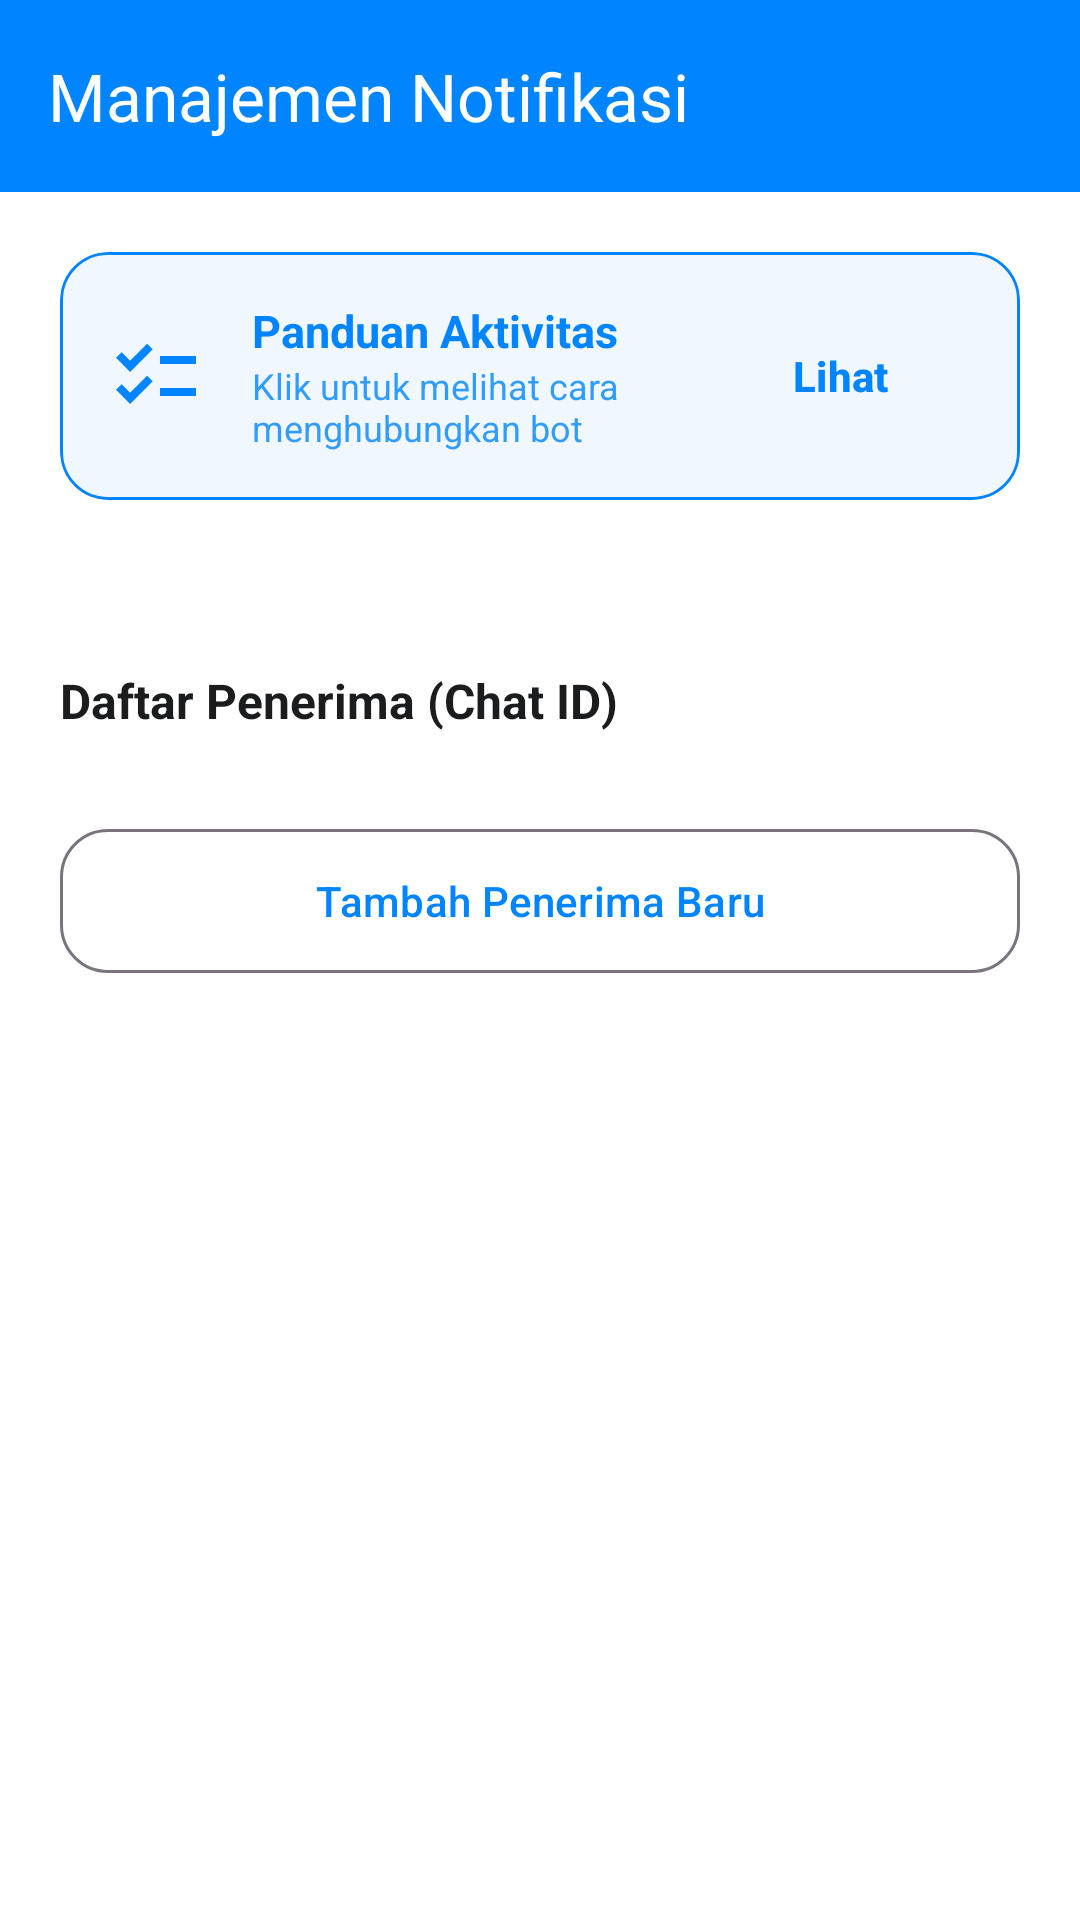

Reconstruct the res/layout file that produces this screen, plus the resources it refers to.
<!-- AndroidManifest.xml: application theme Theme.AbsenRenang -->
<!-- res/layout/activity_notification_management.xml -->
<?xml version="1.0" encoding="utf-8"?>
<androidx.coordinatorlayout.widget.CoordinatorLayout xmlns:android="http://schemas.android.com/apk/res/android"
    xmlns:app="http://schemas.android.com/apk/res-auto"
    xmlns:tools="http://schemas.android.com/tools"
    android:layout_width="match_parent"
    android:layout_height="match_parent"
    android:fitsSystemWindows="true"
    android:background="@color/background">

    <com.google.android.material.appbar.AppBarLayout
        android:layout_width="match_parent"
        android:layout_height="wrap_content"
        android:background="@color/primary_blue"
        app:liftOnScroll="false">

        <com.google.android.material.appbar.MaterialToolbar
            android:id="@+id/toolbar"
            android:layout_width="match_parent"
            android:layout_height="?attr/actionBarSize"
            app:navigationIcon="@drawable/ic_arrow_back"
            app:navigationIconTint="@color/white"
            app:title="Manajemen Notifikasi"
            app:titleTextColor="@color/white" />
    </com.google.android.material.appbar.AppBarLayout>

    <androidx.core.widget.NestedScrollView
        android:layout_width="match_parent"
        android:layout_height="match_parent"
        app:layout_behavior="@string/appbar_scrolling_view_behavior">

        <LinearLayout
            android:layout_width="match_parent"
            android:layout_height="wrap_content"
            android:orientation="vertical"
            android:padding="20dp">

            
            <com.google.android.material.card.MaterialCardView
                android:id="@+id/cardTutorial"
                android:layout_width="match_parent"
                android:layout_height="wrap_content"
                android:layout_marginBottom="24dp"
                app:cardBackgroundColor="@color/soft_blue"
                app:cardCornerRadius="16dp"
                app:cardElevation="0dp"
                app:strokeWidth="1dp"
                app:strokeColor="@color/primary_blue">

                <LinearLayout
                    android:layout_width="match_parent"
                    android:layout_height="wrap_content"
                    android:gravity="center_vertical"
                    android:orientation="horizontal"
                    android:padding="16dp">

                    <ImageView
                        android:layout_width="32dp"
                        android:layout_height="32dp"
                        android:src="@drawable/ic_attendance"
                        app:tint="@color/primary_blue" />

                    <LinearLayout
                        android:layout_width="0dp"
                        android:layout_height="wrap_content"
                        android:layout_marginStart="16dp"
                        android:layout_weight="1"
                        android:orientation="vertical">

                        <TextView
                            android:layout_width="wrap_content"
                            android:layout_height="wrap_content"
                            android:text="Panduan Aktivitas"
                            android:textColor="@color/primary_blue"
                            android:textStyle="bold"
                            android:textSize="15sp" />

                        <TextView
                            android:layout_width="wrap_content"
                            android:layout_height="wrap_content"
                            android:text="Klik untuk melihat cara menghubungkan bot"
                            android:textColor="@color/primary_blue"
                            android:alpha="0.8"
                            android:textSize="12sp" />
                    </LinearLayout>

                    <com.google.android.material.button.MaterialButton
                        android:id="@+id/btnShowGuide"
                        style="@style/Widget.Material3.Button.TextButton"
                        android:layout_width="wrap_content"
                        android:layout_height="wrap_content"
                        android:text="Lihat"
                        android:textColor="@color/primary_blue"
                        android:textStyle="bold" />
                </LinearLayout>
            </com.google.android.material.card.MaterialCardView>



            <TextView
                android:layout_width="wrap_content"
                android:layout_height="wrap_content"
                android:layout_marginTop="32dp"
                android:text="Daftar Penerima (Chat ID)"
                android:textColor="@color/text_primary"
                android:textStyle="bold"
                android:textSize="16sp" />

            <androidx.recyclerview.widget.RecyclerView
                android:id="@+id/rvRecipientIds"
                android:layout_width="match_parent"
                android:layout_height="wrap_content"
                android:layout_marginTop="12dp"
                android:nestedScrollingEnabled="false"
                tools:itemCount="2"
                tools:listitem="@layout/item_telegram_id" />

            <com.google.android.material.button.MaterialButton
                android:id="@+id/btnAddRecipient"
                style="@style/Widget.Material3.Button.OutlinedButton"
                android:layout_width="match_parent"
                android:layout_height="56dp"
                android:layout_marginTop="16dp"
                android:text="Tambah Penerima Baru"
                app:cornerRadius="16dp"
                app:icon="@drawable/ic_register" />

        </LinearLayout>
    </androidx.core.widget.NestedScrollView>

    <include
        android:id="@+id/loadingLayout"
        layout="@layout/layout_loading_overlay" />

</androidx.coordinatorlayout.widget.CoordinatorLayout>
<!-- res/layout/item_telegram_id.xml (included above) -->
<?xml version="1.0" encoding="utf-8"?>
<com.google.android.material.card.MaterialCardView xmlns:android="http://schemas.android.com/apk/res/android"
    xmlns:app="http://schemas.android.com/apk/res-auto"
    xmlns:tools="http://schemas.android.com/tools"
    android:layout_width="match_parent"
    android:layout_height="wrap_content"
    android:layout_marginBottom="8dp"
    app:cardBackgroundColor="@color/white"
    app:cardCornerRadius="12dp"
    app:cardElevation="0dp"
    app:strokeColor="@color/divider"
    app:strokeWidth="1dp">

    <LinearLayout
        android:layout_width="match_parent"
        android:layout_height="wrap_content"
        android:gravity="center_vertical"
        android:orientation="horizontal"
        android:padding="12dp">

        <ImageView
            android:layout_width="24dp"
            android:layout_height="24dp"
            android:src="@drawable/ic_attendance"
            app:tint="@color/primary_blue" />

        <TextView
            android:id="@+id/tvChatId"
            android:layout_width="0dp"
            android:layout_height="wrap_content"
            android:layout_marginStart="12dp"
            android:layout_weight="1"
            android:textColor="@color/text_primary"
            android:textSize="15sp"
            android:textStyle="bold"
            tools:text="1137962456" />

        <com.google.android.material.button.MaterialButton
            android:id="@+id/btnTest"
            style="@style/Widget.Material3.Button.TonalButton"
            android:layout_width="wrap_content"
            android:layout_height="36dp"
            android:layout_marginEnd="8dp"
            android:paddingHorizontal="12dp"
            android:text="Test"
            android:textSize="11sp"
            android:textColor="@color/primary_blue"
            app:backgroundTint="@color/soft_blue"
            app:cornerRadius="8dp" />

        <ImageButton
            android:id="@+id/btnDelete"
            android:layout_width="40dp"
            android:layout_height="40dp"
            android:background="?attr/selectableItemBackgroundBorderless"
            android:src="@drawable/ic_delete"
            app:tint="@color/error" />

    </LinearLayout>
</com.google.android.material.card.MaterialCardView>
<!-- res/layout/layout_loading_overlay.xml (included above) -->
<?xml version="1.0" encoding="utf-8"?>
<FrameLayout xmlns:android="http://schemas.android.com/apk/res/android"
    xmlns:app="http://schemas.android.com/apk/res-auto"
    android:id="@+id/loadingOverlay"
    android:layout_width="match_parent"
    android:layout_height="match_parent"
    android:background="#80000000"
    android:clickable="true"
    android:focusable="true"
    android:visibility="gone">

    <com.google.android.material.card.MaterialCardView
        android:layout_width="wrap_content"
        android:layout_height="wrap_content"
        android:layout_gravity="center"
        app:cardCornerRadius="16dp"
        app:cardElevation="0dp"
        app:strokeWidth="1dp"
        app:strokeColor="@color/divider"
        app:cardBackgroundColor="@color/white">

        <LinearLayout
            android:layout_width="wrap_content"
            android:layout_height="wrap_content"
            android:orientation="vertical"
            android:padding="24dp"
            android:gravity="center">

            <com.google.android.material.progressindicator.CircularProgressIndicator
                android:layout_width="wrap_content"
                android:layout_height="wrap_content"
                android:indeterminate="true"
                app:indicatorColor="@color/primary_blue"
                app:trackThickness="4dp" />

            <TextView
                android:layout_width="wrap_content"
                android:layout_height="wrap_content"
                android:layout_marginTop="16dp"
                android:text="Mohon tunggu..."
                android:textColor="@color/text_primary"
                android:textStyle="bold" />

        </LinearLayout>
    </com.google.android.material.card.MaterialCardView>
</FrameLayout>
<!-- resources referenced by this layout -->
<resources>
  <color name="background">#FFFFFF</color>
  <color name="divider">#DEE3EB</color>
  <color name="error">#BA1A1A</color>
  <color name="primary_blue">#0084FF</color>
  <color name="soft_blue">#F0F7FF</color>
  <color name="text_primary">#1A1C1E</color>
  <color name="white">#FFFFFFFF</color>
  <!-- drawable ic_attendance (drawable) -->
  <vector xmlns:android="http://schemas.android.com/apk/res/android" android:height="24dp" android:tint="#000000" android:viewportHeight="24" android:viewportWidth="24" android:width="24dp">
  
      <path android:fillColor="@android:color/white" android:pathData="M22,7h-9v2h9V7zM22,15h-9v2h9V15zM5.54,11L2,7.46l1.41,-1.41l2.12,2.12l4.24,-4.24l1.41,1.41L5.54,11zM5.54,19L2,15.46l1.41,-1.41l2.12,2.12l4.24,-4.24l1.41,1.41L5.54,19z"/>
  
  </vector>
  <style name="Theme.AbsenRenang" parent="Base.Theme.AbsenRenang" />
  <style name="Base.Theme.AbsenRenang" parent="Theme.Material3.Light.NoActionBar">
          <item name="colorPrimary">@color/primary_blue</item>
          <item name="colorSurface">@color/white</item>
          <item name="colorSurfaceVariant">@color/white</item>
          <item name="colorSurfaceContainer">@color/white</item>
          <item name="android:colorBackground">@color/background</item>
  
          
          <item name="colorSecondary">@color/primary_blue</item>
          <item name="colorTertiary">@color/primary_blue</item>
          <item name="materialAlertDialogTheme">@style/Theme.App.AlertDialog</item>
      </style>
  <style name="Theme.App.AlertDialog" parent="ThemeOverlay.Material3.MaterialAlertDialog">
          <item name="colorSurface">@color/white</item>
          <item name="colorSurfaceVariant">@color/white</item>
          <item name="colorSurfaceContainerHigh">@color/white</item>
          <item name="colorSurfaceContainerHighest">@color/white</item>
          <item name="android:backgroundTint">@color/white</item>
      </style>
</resources>
